Run: headless pygame with SDL's dummy video driver; simulated clock (each Clock.tick advances the game by its frame time, no real sleeping); random seed 0; keys injected as events and as key.get_pressed() state; no mouse input.
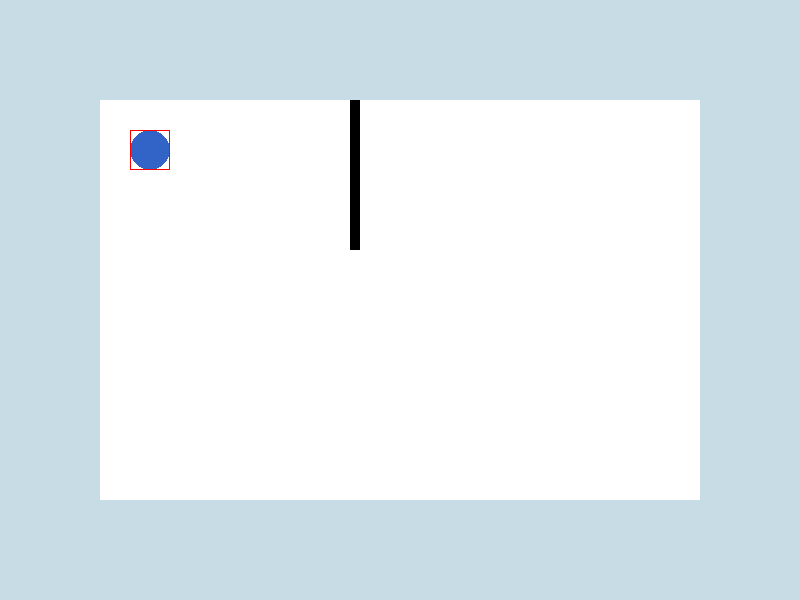
Frame 1 of 4 · flips 1–60 · no input
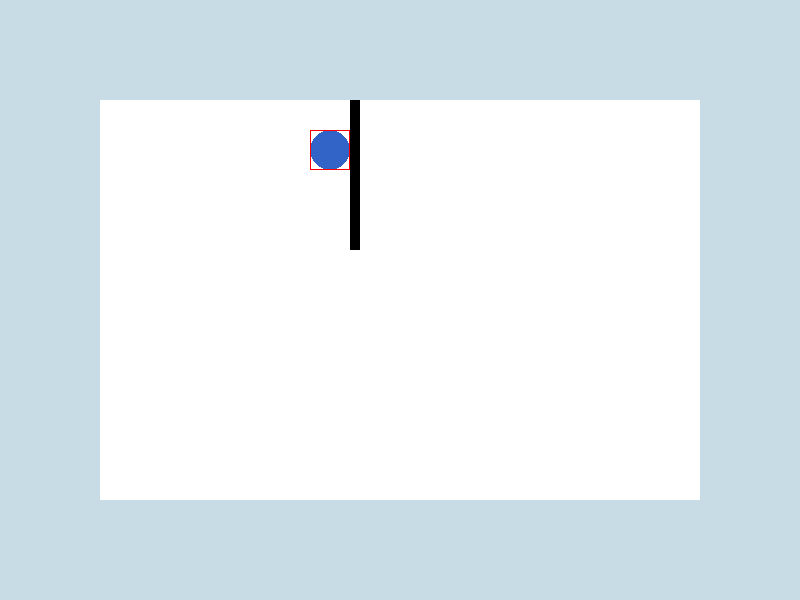
Frame 2 of 4 · flips 61–180 · tapped SPACE, RETURN · held RIGHT (→), D
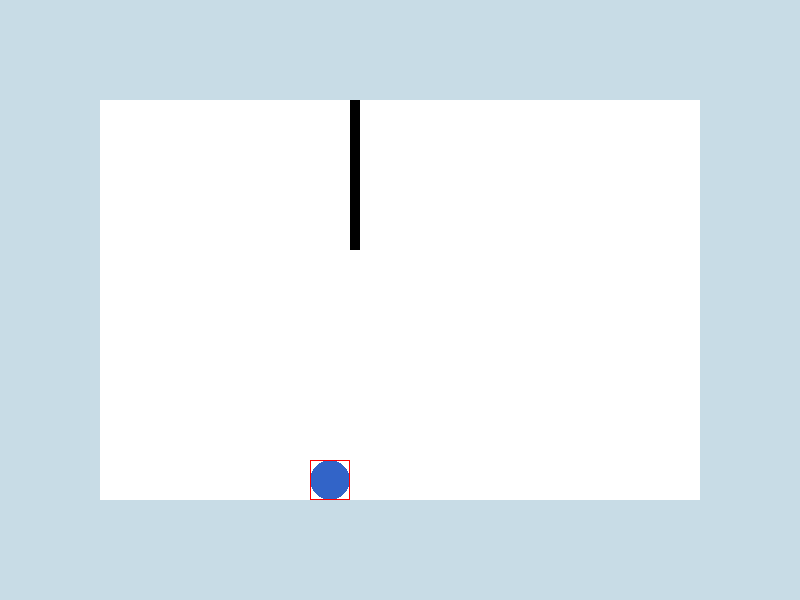
Frame 3 of 4 · flips 181–300 · held DOWN (↓), S
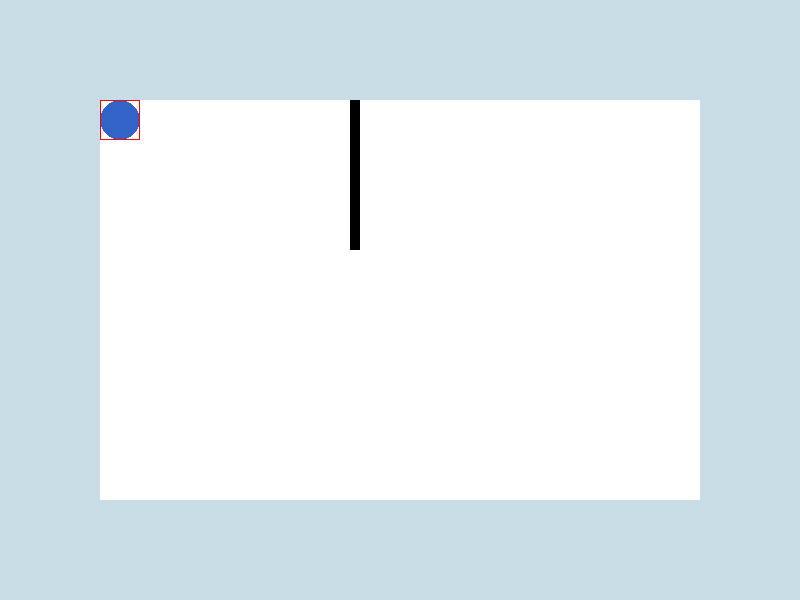
Frame 4 of 4 · flips 301–420 · held LEFT (←), A, UP (↑), W

The pygame program that drew these frames:

import pygame
import sys

# --- Settings ---
WIDTH, HEIGHT = 800, 600
FPS = 60
WHITE = (255, 255, 255)
BLACK = (0, 0, 0)
BG_COLOR = (200, 220, 230)
PLAYER_COLOR = (50, 100, 200)
PLAYER_RADIUS = 20
PLAYER_SPEED = 5

# --- Initialize ---
pygame.init()
screen = pygame.display.set_mode((WIDTH, HEIGHT))
pygame.display.set_caption("A Day in the Life of a New Yorker")
clock = pygame.time.Clock()

# --- Player Setup ---
player_pos = [150, 150]  # Start safely inside the room

# --- Wall Setup (simple rectangle boundaries) ---
walls = [
    pygame.Rect(100, 100, 600, 400),  # Main room
    pygame.Rect(350, 100, 10, 150),   # Vertical divider
]

# --- Game Loop ---
running = True
while running:
    clock.tick(FPS)
    for event in pygame.event.get():
        if event.type == pygame.QUIT:
            running = False
    
    # --- Movement ---
    keys = pygame.key.get_pressed()
    dx = dy = 0
    if keys[pygame.K_LEFT] or keys[pygame.K_a]:
        dx = -PLAYER_SPEED
    if keys[pygame.K_RIGHT] or keys[pygame.K_d]:
        dx = PLAYER_SPEED
    if keys[pygame.K_UP] or keys[pygame.K_w]:
        dy = -PLAYER_SPEED
    if keys[pygame.K_DOWN] or keys[pygame.K_s]:
        dy = PLAYER_SPEED

    # Attempt X movement first
    future_rect_x = pygame.Rect(player_pos[0] + dx - PLAYER_RADIUS, player_pos[1] - PLAYER_RADIUS, PLAYER_RADIUS * 2, PLAYER_RADIUS * 2)
    if all(wall.contains(future_rect_x) or not wall.colliderect(future_rect_x) for wall in walls):
        player_pos[0] += dx

    # Then Y movement
    future_rect_y = pygame.Rect(player_pos[0] - PLAYER_RADIUS, player_pos[1] + dy - PLAYER_RADIUS, PLAYER_RADIUS * 2, PLAYER_RADIUS * 2)
    if all(wall.contains(future_rect_y) or not wall.colliderect(future_rect_y) for wall in walls):
        player_pos[1] += dy

    # --- Draw ---
    screen.fill(BG_COLOR)
    
    # Draw walls
    for wall in walls:
        pygame.draw.rect(screen, WHITE if wall == walls[0] else BLACK, wall)

    # Draw player
    pygame.draw.circle(screen, PLAYER_COLOR, player_pos, PLAYER_RADIUS)

    # Draw future_rect for debugging (optional)
    debug_rect = pygame.Rect(player_pos[0] - PLAYER_RADIUS, player_pos[1] - PLAYER_RADIUS, PLAYER_RADIUS * 2, PLAYER_RADIUS * 2)
    pygame.draw.rect(screen, (255, 0, 0), debug_rect, 1)

    pygame.display.flip()

pygame.quit()
sys.exit()
